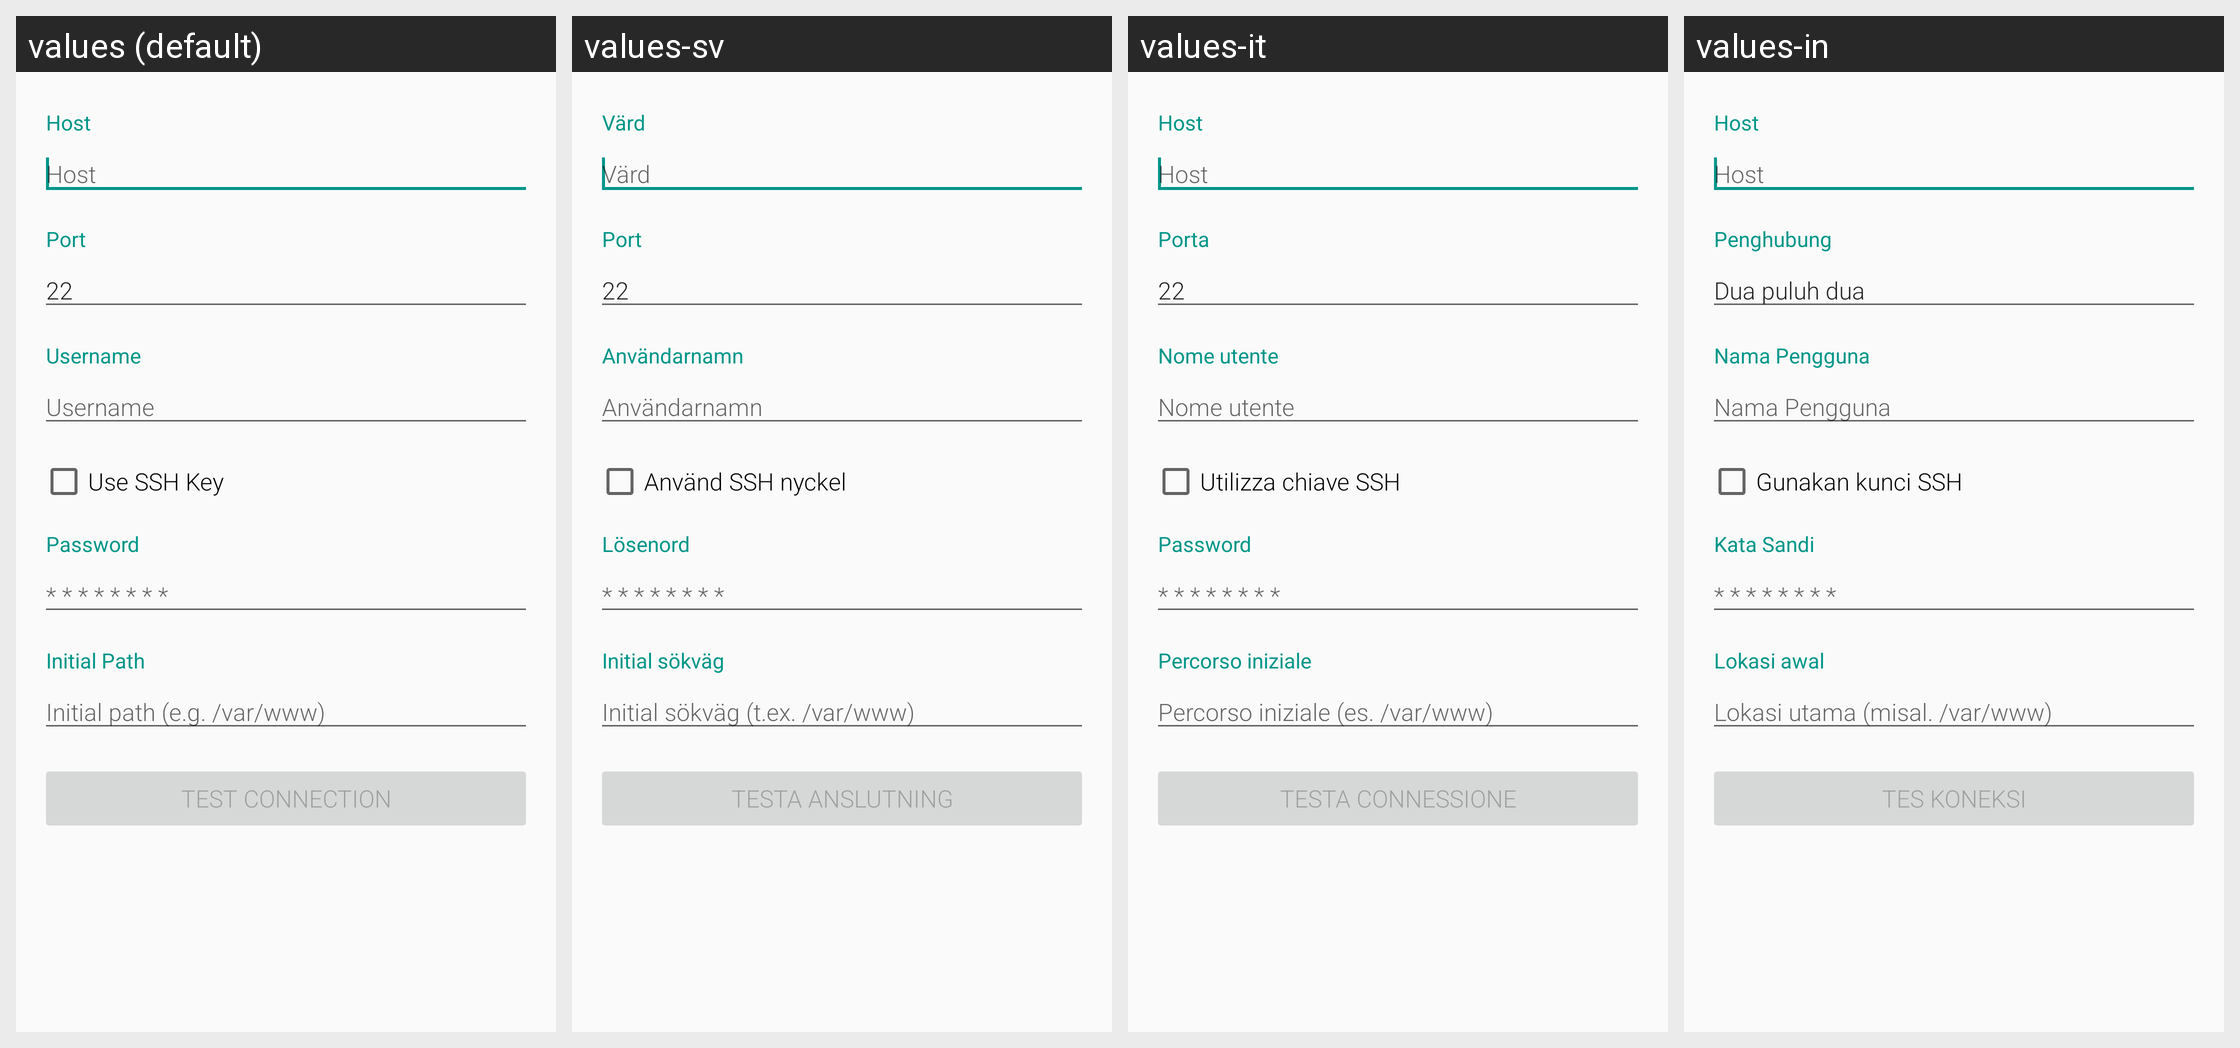

The Android screen above is rendered under several locales of the same app. Produce the string resources it draws, with the default and per-locale values.
Android screen res/layout/activity_authentication.xml rendered under 4 locales, left to right: values (default), values-sv, values-it, values-in. Device: Nexus 5 (rendered at 1080×1920; each locale shown at half size, 540×960, under a caption strip naming it); theme AppTheme.
Other locales in the repository, not shown: values-de, values-pt-rPT, values-ru, values-uk.
Strings drawn on this screen, with the default value and each locale's value (text and hints the layout hard-codes, and strings that could not be matched under every locale, appear in the picture but are not listed):

host
  values: Host
  values-sv: Värd
  values-it: Host
  values-in: Host

port
  values: Port
  values-sv: Port
  values-it: Porta
  values-in: Penghubung

defaultSshPort
  values: 22
  values-sv: 22
  values-it: 22
  values-in: Dua puluh dua

username
  values: Username
  values-sv: Användarnamn
  values-it: Nome utente
  values-in: Nama Pengguna

use_ssh_key
  values: Use SSH Key
  values-sv: Använd SSH nyckel
  values-it: Utilizza chiave SSH
  values-in: Gunakan kunci SSH

password
  values: Password
  values-sv: Lösenord
  values-it: Password
  values-in: Kata Sandi

password_hint
  values: * * * * * * * *
  values-sv: * * * * * * * *  [not translated; the default value is used]
  values-it: * * * * * * * *  [not translated; the default value is used]
  values-in: * * * * * * * *  [not translated; the default value is used]

initial_path
  values: Initial Path
  values-sv: Initial sökväg
  values-it: Percorso iniziale
  values-in: Lokasi awal

initial_path_hint
  values: Initial path (e.g. /var/www)
  values-sv: Initial sökväg (t.ex. /var/www)
  values-it: Percorso iniziale (es. /var/www)
  values-in: Lokasi utama (misal. /var/www)

test_connection
  values: Test Connection
  values-sv: Testa anslutning
  values-it: Testa connessione
  values-in: Tes Koneksi
